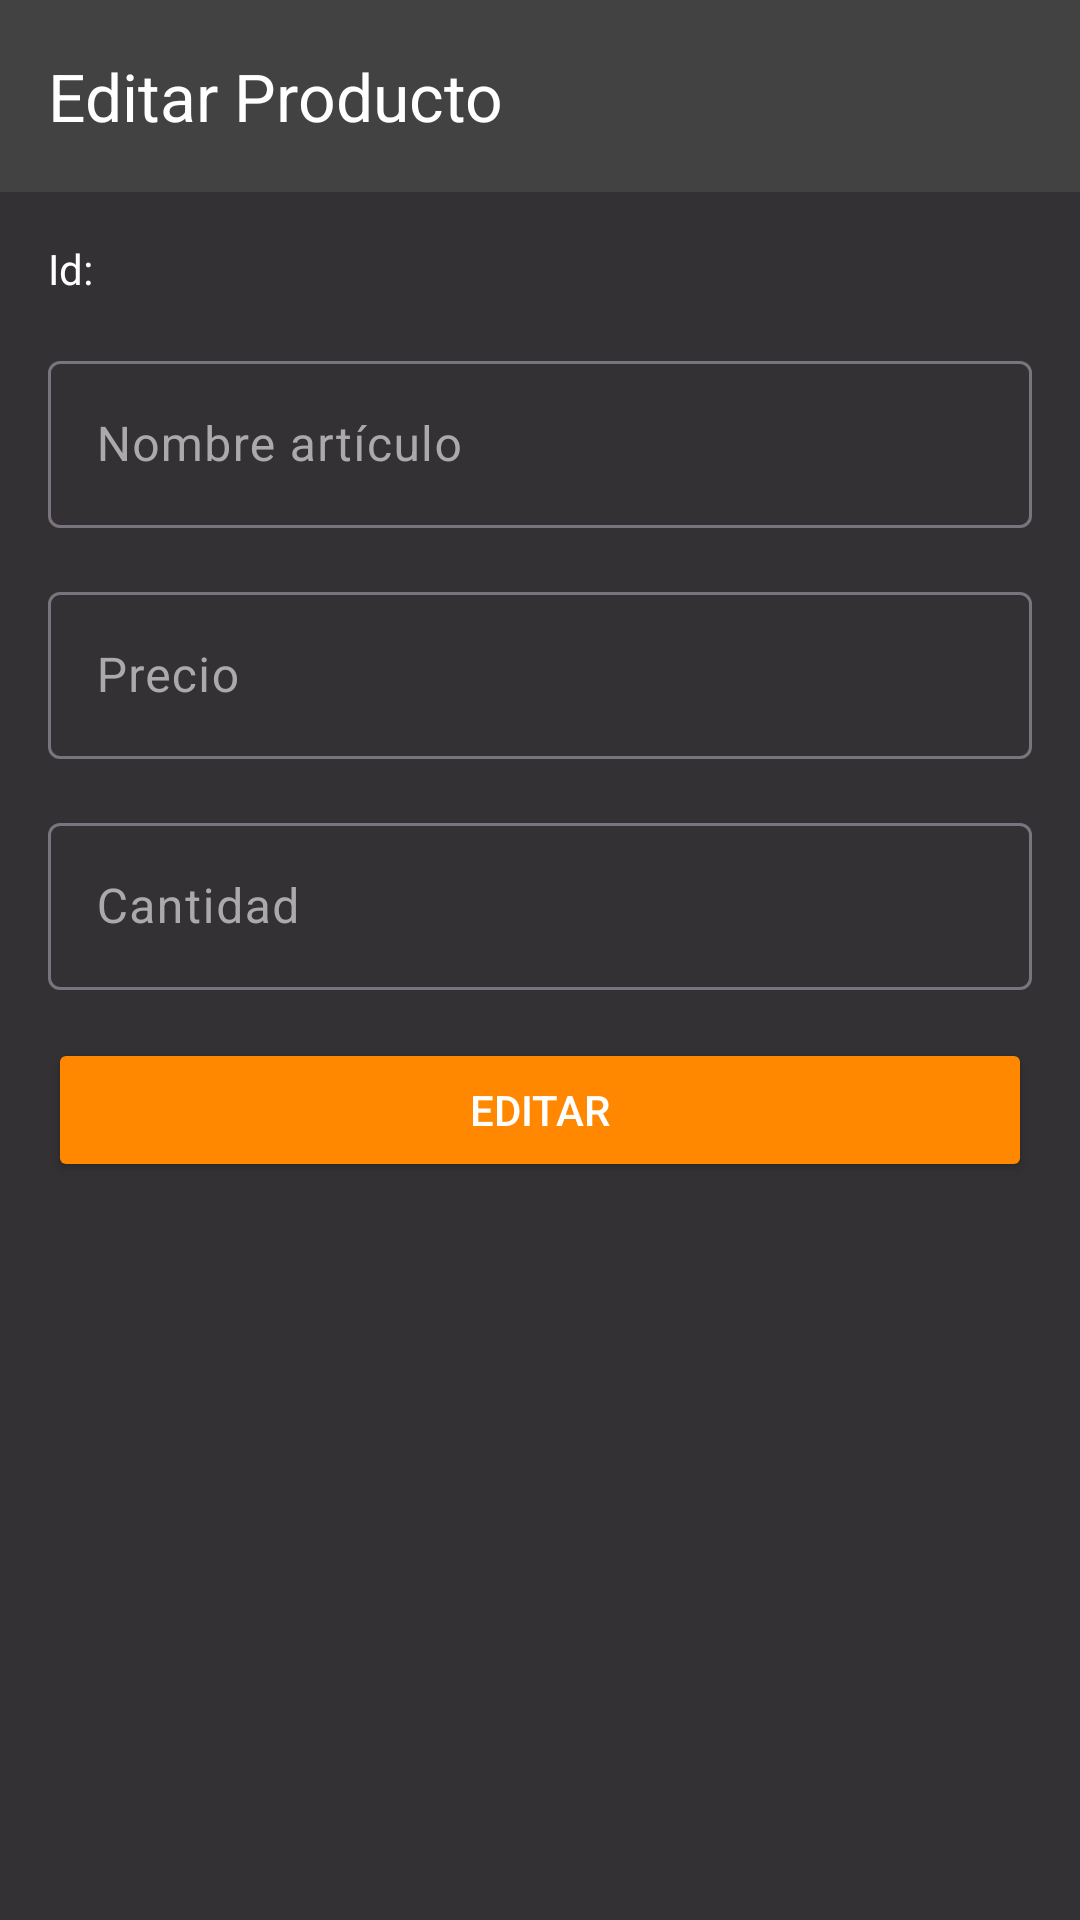

Write the Android layout XML for this screen, with the resource values it uses.
<!-- AndroidManifest.xml: application theme Theme.MyApplication -->
<!-- res/layout/fragment_edit_product.xml -->
<?xml version="1.0" encoding="utf-8"?>
<androidx.constraintlayout.widget.ConstraintLayout xmlns:android="http://schemas.android.com/apk/res/android"
    xmlns:app="http://schemas.android.com/apk/res-auto"
    xmlns:tools="http://schemas.android.com/tools"
    android:layout_width="match_parent"
    android:layout_height="match_parent"
    android:background="#CC000000"
    tools:context=".ui.editproduct.EditProductFragment">

    <com.google.android.material.appbar.AppBarLayout
        android:id="@+id/appBarLayout"
        android:layout_width="match_parent"
        android:layout_height="wrap_content"
        android:theme="@style/ThemeOverlay.AppCompat.Dark.ActionBar"
        app:layout_constraintEnd_toEndOf="parent"
        app:layout_constraintStart_toStartOf="parent"
        app:layout_constraintTop_toTopOf="parent">

        <androidx.appcompat.widget.Toolbar
            android:id="@+id/toolbar_edit_product"
            android:layout_width="match_parent"
            android:layout_height="?attr/actionBarSize"
            android:background="#424242"
            app:title="Editar Producto"
            app:titleTextColor="@android:color/white" />

    </com.google.android.material.appbar.AppBarLayout>

    <TextView
        android:id="@+id/tv_product_id_label"
        android:layout_width="wrap_content"
        android:layout_height="wrap_content"
        android:layout_marginStart="16dp"
        android:layout_marginTop="16dp"
        android:text="Id:"
        android:textColor="@android:color/white"
        app:layout_constraintStart_toStartOf="parent"
        app:layout_constraintTop_toBottomOf="@id/appBarLayout" />

    <TextView
        android:id="@+id/tv_product_id"
        android:layout_width="wrap_content"
        android:layout_height="wrap_content"
        android:layout_marginStart="8dp"
        android:textColor="@android:color/white"
        app:layout_constraintBaseline_toBaselineOf="@+id/tv_product_id_label"
        app:layout_constraintStart_toEndOf="@+id/tv_product_id_label"
        tools:text="12" />

    <com.google.android.material.textfield.TextInputLayout
        android:id="@+id/til_product_name"
        android:layout_width="0dp"
        android:layout_height="wrap_content"
        android:layout_margin="16dp"
        android:textColorHint="@android:color/darker_gray"
        app:layout_constraintEnd_toEndOf="parent"
        app:layout_constraintStart_toStartOf="parent"
        app:layout_constraintTop_toBottomOf="@+id/tv_product_id_label">

        <com.google.android.material.textfield.TextInputEditText
            android:id="@+id/et_product_name"
            android:layout_width="match_parent"
            android:layout_height="wrap_content"
            android:hint="Nombre artículo"
            android:inputType="text"
            android:maxLength="40"
            android:textColor="@android:color/white" />
    </com.google.android.material.textfield.TextInputLayout>

    <com.google.android.material.textfield.TextInputLayout
        android:id="@+id/til_product_price"
        android:layout_width="0dp"
        android:layout_height="wrap_content"
        android:layout_margin="16dp"
        android:textColorHint="@android:color/darker_gray"
        app:layout_constraintEnd_toEndOf="parent"
        app:layout_constraintStart_toStartOf="parent"
        app:layout_constraintTop_toBottomOf="@+id/til_product_name">

        <com.google.android.material.textfield.TextInputEditText
            android:id="@+id/et_product_price"
            android:layout_width="match_parent"
            android:layout_height="wrap_content"
            android:hint="Precio"
            android:inputType="numberDecimal"
            android:maxLength="20"
            android:textColor="@android:color/white" />
    </com.google.android.material.textfield.TextInputLayout>

    <com.google.android.material.textfield.TextInputLayout
        android:id="@+id/til_product_quantity"
        android:layout_width="0dp"
        android:layout_height="wrap_content"
        android:layout_margin="16dp"
        android:textColorHint="@android:color/darker_gray"
        app:layout_constraintEnd_toEndOf="parent"
        app:layout_constraintStart_toStartOf="parent"
        app:layout_constraintTop_toBottomOf="@+id/til_product_price">

        <com.google.android.material.textfield.TextInputEditText
            android:id="@+id/et_product_quantity"
            android:layout_width="match_parent"
            android:layout_height="wrap_content"
            android:hint="Cantidad"
            android:inputType="number"
            android:maxLength="4"
            android:textColor="@android:color/white" />
    </com.google.android.material.textfield.TextInputLayout>

    <Button
        android:id="@+id/btn_edit"
        android:layout_width="0dp"
        android:layout_height="wrap_content"
        android:layout_margin="16dp"
        android:backgroundTint="@android:color/holo_orange_dark"
        android:text="Editar"
        android:textColor="@android:color/white"
        app:layout_constraintEnd_toEndOf="parent"
        app:layout_constraintStart_toStartOf="parent"
        app:layout_constraintTop_toBottomOf="@+id/til_product_quantity" />


</androidx.constraintlayout.widget.ConstraintLayout>
<!-- resources referenced by this layout -->
<resources>
  <style name="Theme.MyApplication" parent="Base.Theme.MyApplication" />
  <style name="Base.Theme.MyApplication" parent="Theme.Material3.DayNight.NoActionBar">
          
          
          <item name="android:statusBarColor">#6200EE</item> 
          <item name="android:windowLightStatusBar">false</item> 
  
      </style>
</resources>
